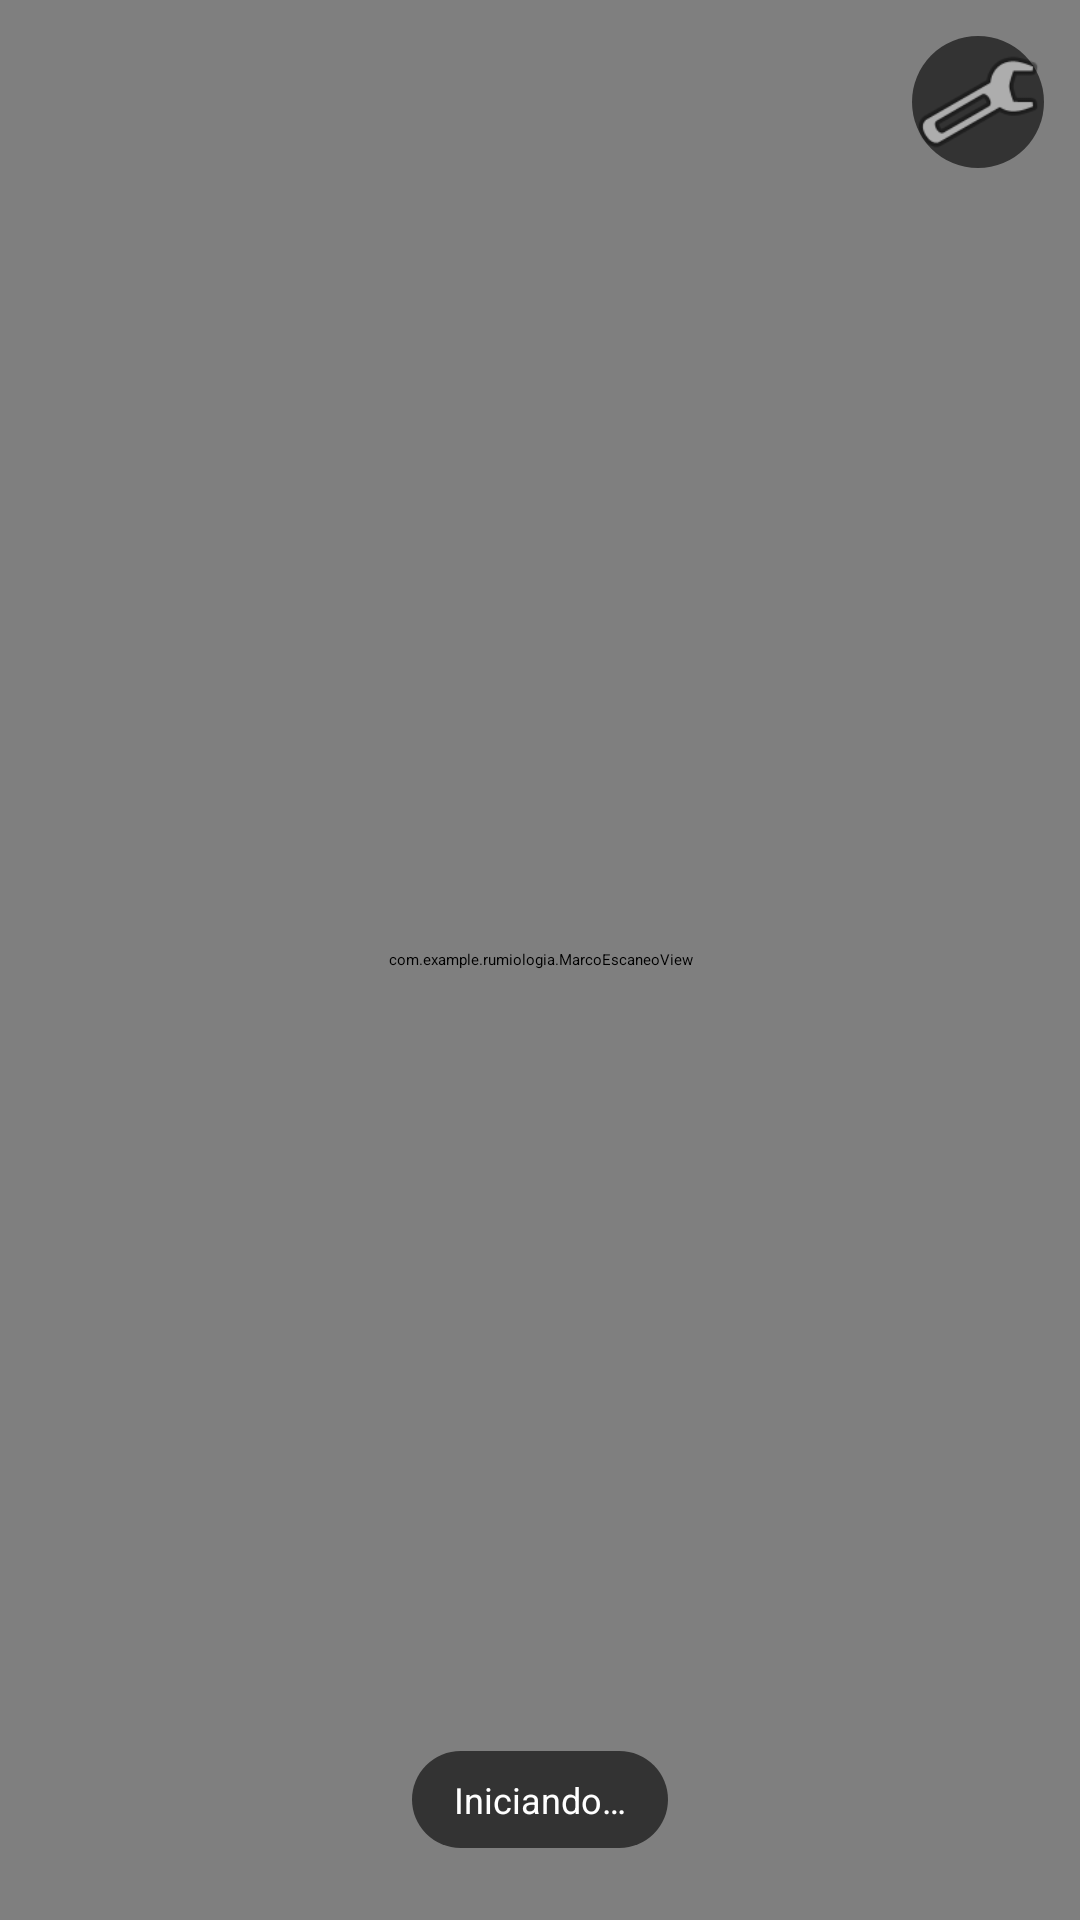

Write the Android layout XML for this screen, with the resource values it uses.
<!-- AndroidManifest.xml: activity theme Theme.Rumiologia.Splash -->
<!-- res/layout/activity_main.xml -->
<?xml version="1.0" encoding="utf-8"?>
<androidx.constraintlayout.widget.ConstraintLayout
    xmlns:android="http://schemas.android.com/apk/res/android"
    xmlns:app="http://schemas.android.com/apk/res-auto"
    android:id="@+id/main"
    android:layout_width="match_parent"
    android:layout_height="match_parent"
    android:background="@android:color/black">

    
    <androidx.camera.view.PreviewView
        android:id="@+id/previewView"
        android:layout_width="0dp"
        android:layout_height="0dp"
        app:layout_constraintTop_toTopOf="parent"
        app:layout_constraintBottom_toBottomOf="parent"
        app:layout_constraintStart_toStartOf="parent"
        app:layout_constraintEnd_toEndOf="parent" />

    
    <com.example.rumiologia.OverlayView
        android:id="@+id/overlayView"
        android:layout_width="0dp"
        android:layout_height="0dp"
        app:layout_constraintTop_toTopOf="@id/previewView"
        app:layout_constraintBottom_toBottomOf="@id/previewView"
        app:layout_constraintStart_toStartOf="@id/previewView"
        app:layout_constraintEnd_toEndOf="@id/previewView" />

    
    <com.example.rumiologia.MarcoEscaneoView
        android:id="@+id/marcoEscaneo"
        android:layout_width="0dp"
        android:layout_height="0dp"
        app:layout_constraintTop_toTopOf="@id/previewView"
        app:layout_constraintBottom_toBottomOf="@id/previewView"
        app:layout_constraintStart_toStartOf="@id/previewView"
        app:layout_constraintEnd_toEndOf="@id/previewView" />

    
    <ImageButton
        android:id="@+id/botonFlash"
        android:layout_width="44dp"
        android:layout_height="44dp"
        android:layout_margin="12dp"
        android:background="@drawable/boton_circular_translucido"
        android:contentDescription="@string/main_desc_flash"
        android:src="@drawable/ic_flash"
        android:visibility="gone"
        app:tint="@android:color/white"
        app:layout_constraintTop_toTopOf="parent"
        app:layout_constraintStart_toStartOf="parent" />

    
    <ImageButton
        android:id="@+id/botonAjustes"
        android:layout_width="44dp"
        android:layout_height="44dp"
        android:layout_margin="12dp"
        android:background="@drawable/boton_circular_translucido"
        android:contentDescription="@string/main_desc_ajustes"
        android:src="@android:drawable/ic_menu_preferences"
        app:tint="@android:color/white"
        app:layout_constraintTop_toTopOf="parent"
        app:layout_constraintEnd_toEndOf="parent" />

    
    <androidx.recyclerview.widget.RecyclerView
        android:id="@+id/listaEquiposDetectados"
        android:layout_width="0dp"
        android:layout_height="wrap_content"
        android:layout_marginBottom="8dp"
        android:clipToPadding="false"
        android:orientation="horizontal"
        android:paddingHorizontal="6dp"
        android:visibility="gone"
        app:layout_constraintBottom_toTopOf="@id/statusText"
        app:layout_constraintStart_toStartOf="parent"
        app:layout_constraintEnd_toEndOf="parent" />

    
    <TextView
        android:id="@+id/statusText"
        android:layout_width="wrap_content"
        android:layout_height="wrap_content"
        android:layout_marginBottom="24dp"
        android:background="@drawable/pildora_estado"
        android:paddingHorizontal="14dp"
        android:paddingVertical="8dp"
        android:text="@string/estado_iniciando"
        android:textColor="@android:color/white"
        android:textSize="12sp"
        app:layout_constraintBottom_toBottomOf="parent"
        app:layout_constraintStart_toStartOf="parent"
        app:layout_constraintEnd_toEndOf="parent" />

</androidx.constraintlayout.widget.ConstraintLayout>
<!-- resources referenced by this layout -->
<resources>
  <!-- drawable boton_circular_translucido (drawable) -->
  <?xml version="1.0" encoding="utf-8"?>
  <shape xmlns:android="http://schemas.android.com/apk/res/android" android:shape="oval">
      <solid android:color="@color/overlay_scrim" />
  </shape>
  <!-- drawable pildora_estado (drawable) -->
  <?xml version="1.0" encoding="utf-8"?>
  <shape xmlns:android="http://schemas.android.com/apk/res/android" android:shape="rectangle">
      <solid android:color="@color/overlay_scrim" />
      <corners android:radius="20dp" />
  </shape>
  <string name="estado_iniciando">Iniciando…</string>
  <string name="main_desc_ajustes">Ajustes</string>
  <string name="main_desc_flash">Linterna</string>
  <style name="Theme.Rumiologia.Splash" parent="Theme.SplashScreen">
          <item name="windowSplashScreenBackground">@color/splash_fondo</item>
          <item name="windowSplashScreenAnimatedIcon">@drawable/logo_splash</item>
          <item name="postSplashScreenTheme">@style/Theme.Rumiologia</item>
      </style>
  <color name="overlay_scrim">#99000000</color>
  <color name="splash_fondo">#FFFFFFFF</color>
  <!-- drawable logo_splash: png bitmap (drawable-hdpi, 23089 bytes) -->
  <style name="Theme.Rumiologia" parent="Base.Theme.Rumiologia" />
  <style name="Base.Theme.Rumiologia" parent="Theme.Material3.DayNight.NoActionBar">
          
          
      </style>
</resources>
